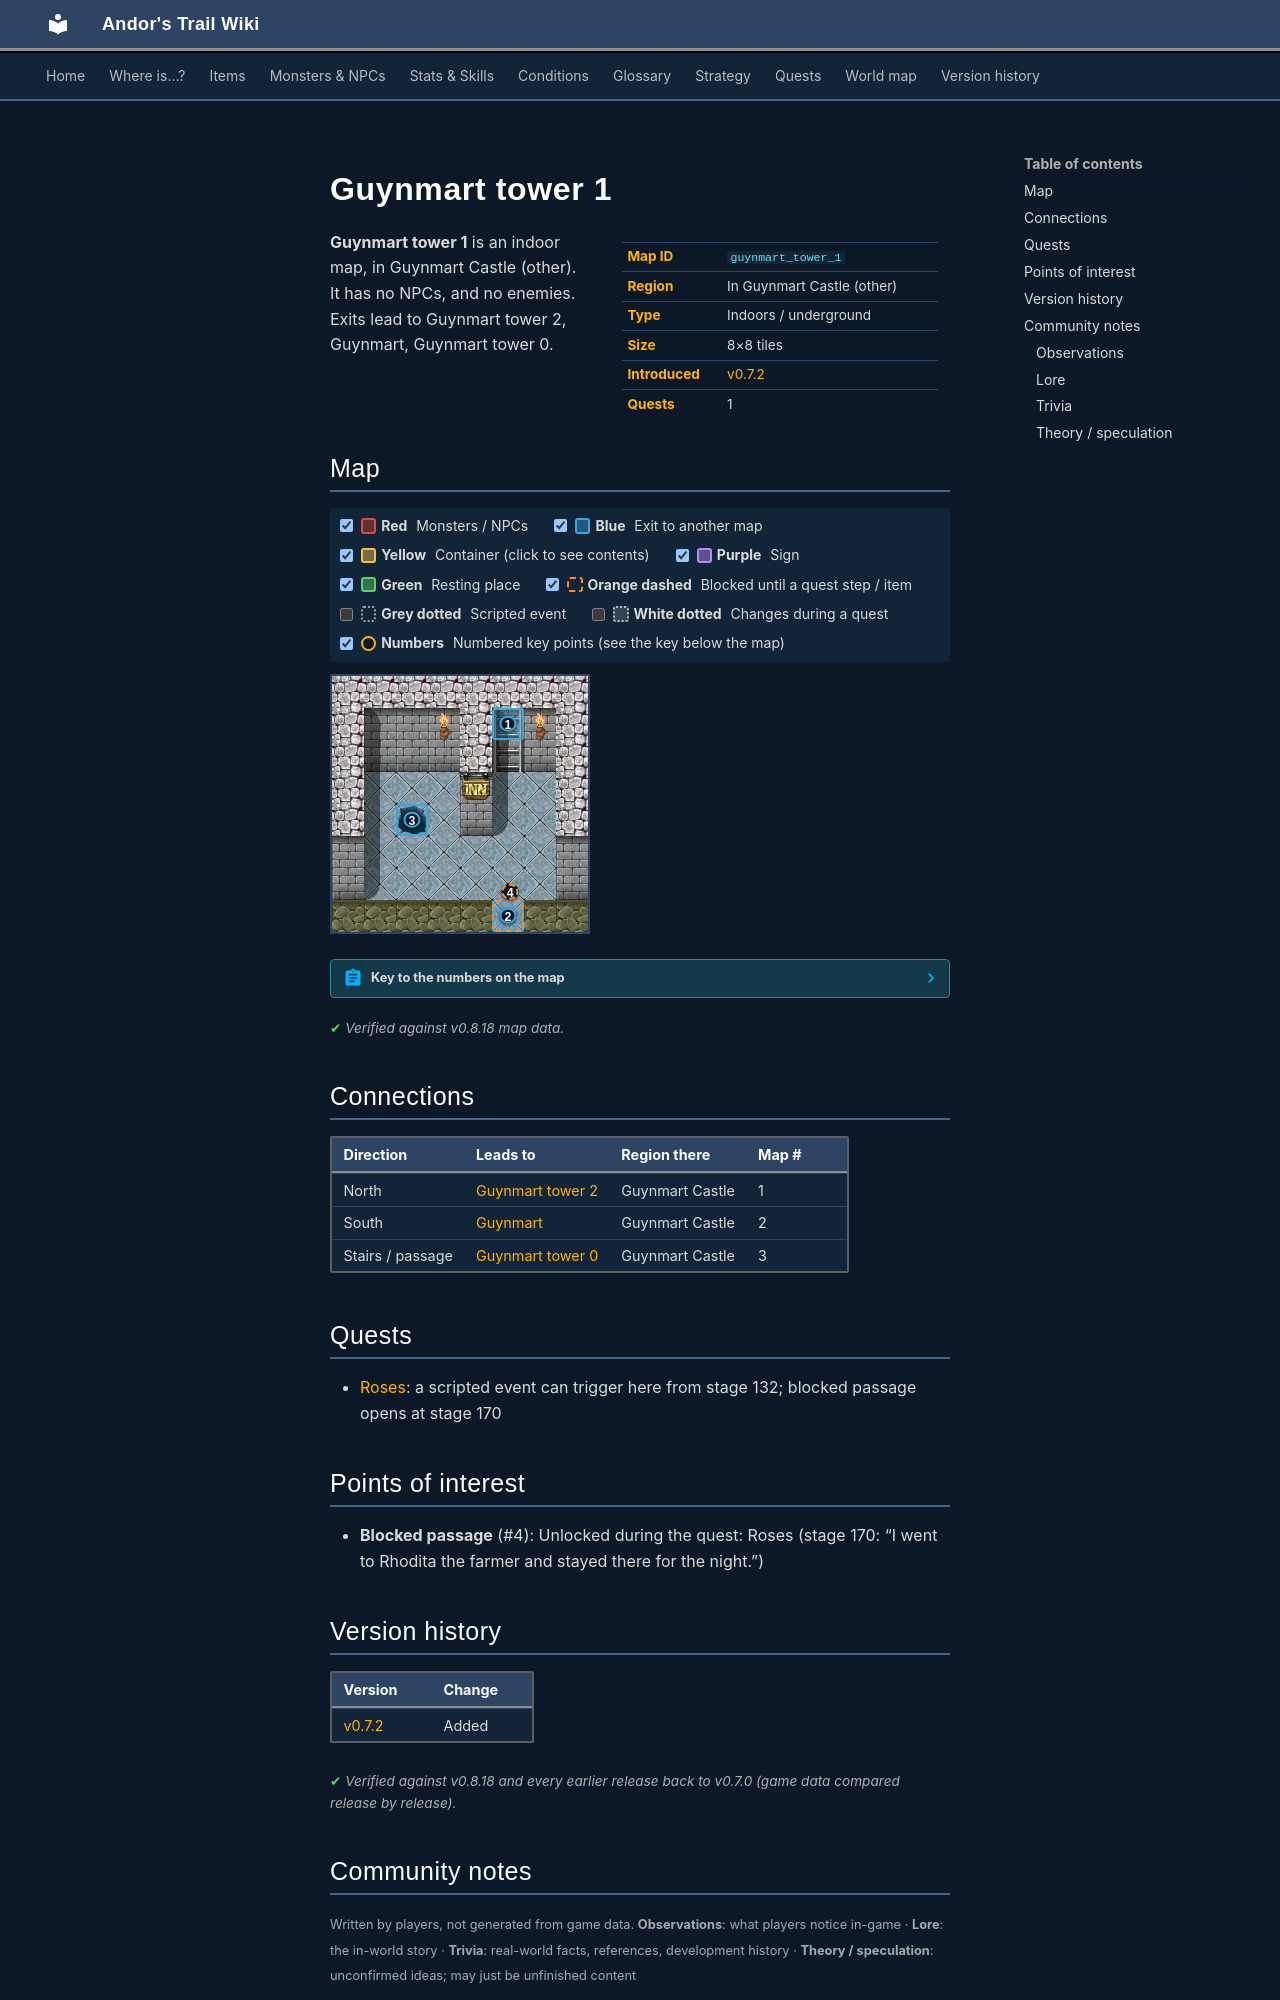

repository: asdfghjkl628/Andor-s-Trail-Wikiiii · page: maps/guynmart_tower_1/index.html · generator: mkdocs

---
description: "Guynmart tower 1 is an indoor location in Andor's Trail, in Guynmart Castle (other). Exits to Guynmart tower 2, Guynmart, Guynmart tower 0."
---

# Guynmart tower 1

<div class="infobox" markdown>

| | |
|---|---|
| **Map ID** | `guynmart_tower_1` |
| **Region** | In Guynmart Castle (other) |
| **Type** | Indoors / underground |
| **Size** | 8×8 tiles |
| **Introduced** | [v0.7.2](../versions/0.7.2.md) |
| **Quests** | 1 |

</div>

**Guynmart tower 1** is an indoor map, in Guynmart Castle (other). It has no NPCs, and no enemies. Exits lead to Guynmart tower 2, Guynmart, Guynmart tower 0.

## Map

<div class="map-legend" markdown="0"><label class="lg"><input type="checkbox" data-t="spawn" checked><span class="sw sw-spawn"></span><b>Red</b>&nbsp;Monsters / NPCs</label><label class="lg"><input type="checkbox" data-t="mapchange" checked><span class="sw sw-mapchange"></span><b>Blue</b>&nbsp;Exit to another map</label><label class="lg"><input type="checkbox" data-t="container" checked><span class="sw sw-container"></span><b>Yellow</b>&nbsp;Container (click to see contents)</label><label class="lg"><input type="checkbox" data-t="sign" checked><span class="sw sw-sign"></span><b>Purple</b>&nbsp;Sign</label><label class="lg"><input type="checkbox" data-t="rest" checked><span class="sw sw-rest"></span><b>Green</b>&nbsp;Resting place</label><label class="lg"><input type="checkbox" data-t="key" checked><span class="sw sw-key"></span><b>Orange dashed</b>&nbsp;Blocked until a quest step / item</label><label class="lg"><input type="checkbox" data-t="script"><span class="sw sw-script"></span><b>Grey dotted</b>&nbsp;Scripted event</label><label class="lg"><input type="checkbox" data-t="replace"><span class="sw sw-replace"></span><b>White dotted</b>&nbsp;Changes during a quest</label><label class="lg"><input type="checkbox" data-t="pin" checked><span class="sw sw-pin"></span><b>Numbers</b>&nbsp;Numbered key points (see the key below the map)</label></div>

<div class="map-wrap hide-script hide-replace" markdown="0"><img src="../../assets/maps/guynmart_tower_1.webp" alt="Map of Guynmart tower 1" width="256" height="256" loading="lazy"><a id="place-up" class="mo mo-mapchange" href="../guynmart_tower_2/#place-down" title="Exit to Guynmart tower 2" style="left:62.500%;top:12.500%;width:12.500%;height:12.500%"></a><a id="place-down" class="mo mo-mapchange" href="../guynmart_tower_0/#place-up" title="Exit to Guynmart tower 0" style="left:25.000%;top:50.000%;width:12.500%;height:12.500%"></a><a id="place-entrance" class="mo mo-mapchange" href="../guynmart/#place-tower" title="Exit to Guynmart" style="left:62.500%;top:87.500%;width:12.500%;height:12.500%"></a><a class="mo mo-script" href="../../quests/guynmart/#stage-132" title="Scripted event that only happens during the quest: Roses (stage 132)" style="left:12.500%;top:37.500%;width:37.500%;height:37.500%"></a><a class="mo mo-key" href="../../quests/guynmart/#stage-170" title="Unlocked during the quest: Roses (stage 170: “I went to Rhodita the farmer and stayed there for the night.”)" style="left:62.500%;top:87.500%;width:12.500%;height:12.500%"></a><a class="pin pin-exit" href="#key-1" style="left:68.750%;top:18.750%" title="Exit (north): to [Guynmart tower 2](guynmart_tower_2.md)">1</a><a class="pin pin-exit" href="#key-2" style="left:68.750%;top:93.750%" title="Exit (south): to [Guynmart](guynmart.md)">2</a><a class="pin pin-exit" href="#key-3" style="left:31.250%;top:56.250%" title="Exit (stairs / passage): to [Guynmart tower 0](guynmart_tower_0.md)">3</a><a class="pin pin-key" href="#key-4" style="left:69.573%;top:84.376%" title="Blocked passage: Unlocked during the quest: Roses (stage 170: “I went to Rhodita the farmer and stayed there for the night.”)">4</a></div>

??? abstract "Key to the numbers on the map"

    | # | What | Details |
    |---|---|---|
    | <span id="key-1"></span>1 | Exit (north) | to [Guynmart tower 2](guynmart_tower_2.md) |
    | <span id="key-2"></span>2 | Exit (south) | to [Guynmart](guynmart.md) |
    | <span id="key-3"></span>3 | Exit (stairs / passage) | to [Guynmart tower 0](guynmart_tower_0.md) |
    | <span id="key-4"></span>4 | Blocked passage | Unlocked during the quest: Roses (stage 170: “I went to Rhodita the farmer and stayed there for the night.”) |


<p class="verified">Verified against v0.8.18 map data.</p>

## Connections

| Direction | Leads to | Region there | Map # |
|---|---|---|---|
| North | [Guynmart tower 2](guynmart_tower_2.md) | Guynmart Castle | 1 |
| South | [Guynmart](guynmart.md) | Guynmart Castle | 2 |
| Stairs / passage | [Guynmart tower 0](guynmart_tower_0.md) | Guynmart Castle | 3 |

## Quests

- [Roses](../quests/guynmart.md): a scripted event can trigger here from stage 132; blocked passage opens at stage 170

## Points of interest

- **Blocked passage** (#4): Unlocked during the quest: Roses (stage 170: “I went to Rhodita the farmer and stayed there for the night.”)


## Version history

| Version | Change |
|---|---|
| [v0.7.2](../versions/0.7.2.md) | Added |

<p class="verified">Verified against v0.8.18 and every earlier release back to v0.7.0 (game data compared release by release).</p>


## Community notes

<small>Written by players, not generated from game data. **Observations**: what players notice in-game · **Lore**: the in-world story · **Trivia**: real-world facts, references, development history · **Theory / speculation**: unconfirmed ideas; may just be unfinished content</small>

### Observations

*No notes yet. Contributions are welcome: [add a note](https://github.com/asdfghjkl628/Andor-s-Trail-Wikiiii/new/main/notes/maps?filename=guynmart_tower_1.md&value=%23%23%20Observations%0A%0A%3C%21--%20what%20players%20notice%20in-game%20--%3E%0A%0A%23%23%20Lore%0A%0A%3C%21--%20the%20in-world%20story%20--%3E%0A%0A%23%23%20Trivia%0A%0A%3C%21--%20real-world%20facts%2C%20references%2C%20development%20history%20--%3E%0A%0A%23%23%20Theory%20/%20speculation%0A%0A%3C%21--%20unconfirmed%20ideas%3B%20may%20just%20be%20unfinished%20content%20--%3E%0A).*

### Lore

*No notes yet. Contributions are welcome: [add a note](https://github.com/asdfghjkl628/Andor-s-Trail-Wikiiii/new/main/notes/maps?filename=guynmart_tower_1.md&value=%23%23%20Observations%0A%0A%3C%21--%20what%20players%20notice%20in-game%20--%3E%0A%0A%23%23%20Lore%0A%0A%3C%21--%20the%20in-world%20story%20--%3E%0A%0A%23%23%20Trivia%0A%0A%3C%21--%20real-world%20facts%2C%20references%2C%20development%20history%20--%3E%0A%0A%23%23%20Theory%20/%20speculation%0A%0A%3C%21--%20unconfirmed%20ideas%3B%20may%20just%20be%20unfinished%20content%20--%3E%0A).*
